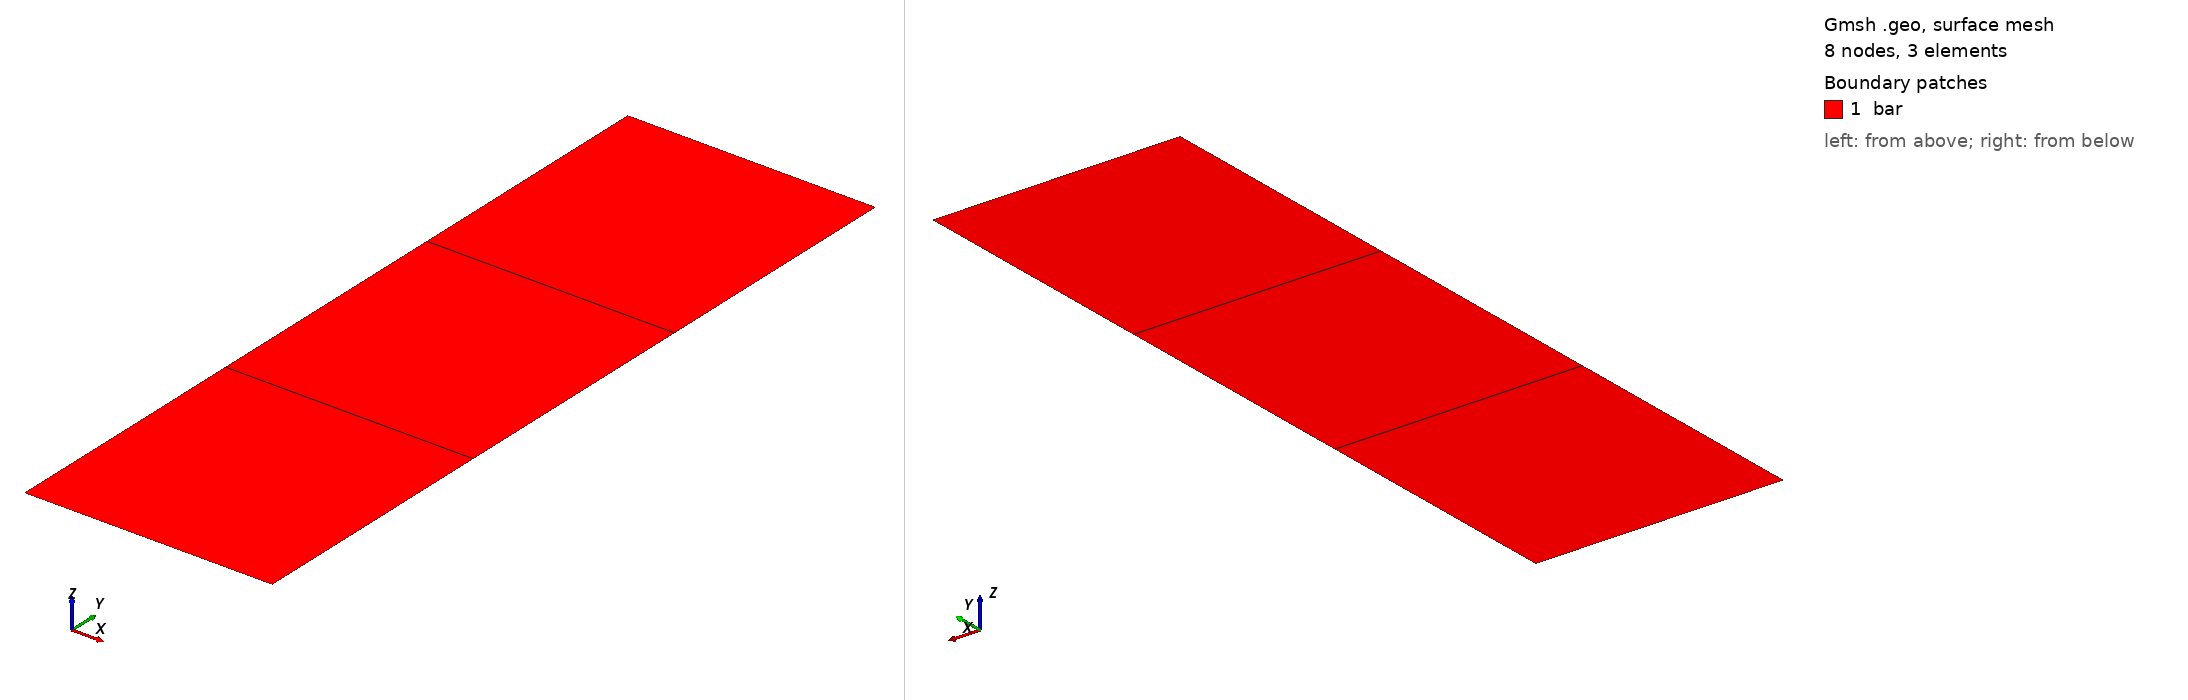

Gmsh geometry script, surface-meshed: 8 nodes, 3 surface elements. Boundary patches (legend numbers): 1 bar. Left view from above one corner, right view from below the opposite corner. Legend entries are the model's physical surfaces. The drawing asked Gmsh for element sizes between 1% and 20% of the model's largest extent; the script's own settings can give other sizes.

=== bar.geo (drawn) ===
// Gmsh geometry file for 2D rectangular bar
// L = 1 m (length in -y direction)
// A = 0.1 m^2 (cross-section area)
// b = sqrt(A) = sqrt(0.1) m (width in +x direction)

// Parameters
L = 1.0;           // Length [m]
A = 0.1;           // Cross-section area [m^2]
b = Sqrt(A);       // Width [m]

// Number of elements
n_elem_y = 3;      // 3 elements in y-direction
n_elem_x = 1;      // 1 element in x-direction

// Origin at top-left corner
// x goes right (+x), y goes down (-y from origin perspective)

// Points (CCW ordering when viewed from +z)
// Start at origin (top-left), go CCW
Point(1) = {0, 0, 0};           // Top-left (origin)
Point(2) = {0, -L, 0};          // Bottom-left
Point(3) = {b, -L, 0};          // Bottom-right
Point(4) = {b, 0, 0};           // Top-right

// Lines (CCW direction for +z normal)
Line(1) = {1, 2};   // Left edge (top to bottom)
Line(2) = {2, 3};   // Bottom edge (left to right)
Line(3) = {3, 4};   // Right edge (bottom to top)
Line(4) = {4, 1};   // Top edge (right to left)

// Curve Loop (CCW for +z normal by right-hand rule)
Curve Loop(1) = {1, 2, 3, 4};

// Plane Surface
Plane Surface(1) = {1};

// Meshing parameters
// Transfinite lines for structured quad mesh
Transfinite Curve{1, 3} = n_elem_y + 1;  // Vertical edges: 4 nodes for 3 elements
Transfinite Curve{2, 4} = n_elem_x + 1;  // Horizontal edges: 2 nodes for 1 element

// Transfinite surface with corners specified CCW
Transfinite Surface{1} = {1, 2, 3, 4};

// Recombine triangles into quads
Recombine Surface{1};

// Physical groups for boundary conditions
Physical Curve("top") = {4};
Physical Curve("bottom") = {2};
Physical Curve("left") = {1};
Physical Curve("right") = {3};
Physical Surface("bar") = {1};

// Mesh settings
Mesh.ElementOrder = 1;           // Linear elements
Mesh.Algorithm = 8;              // Frontal-Delaunay for quads
